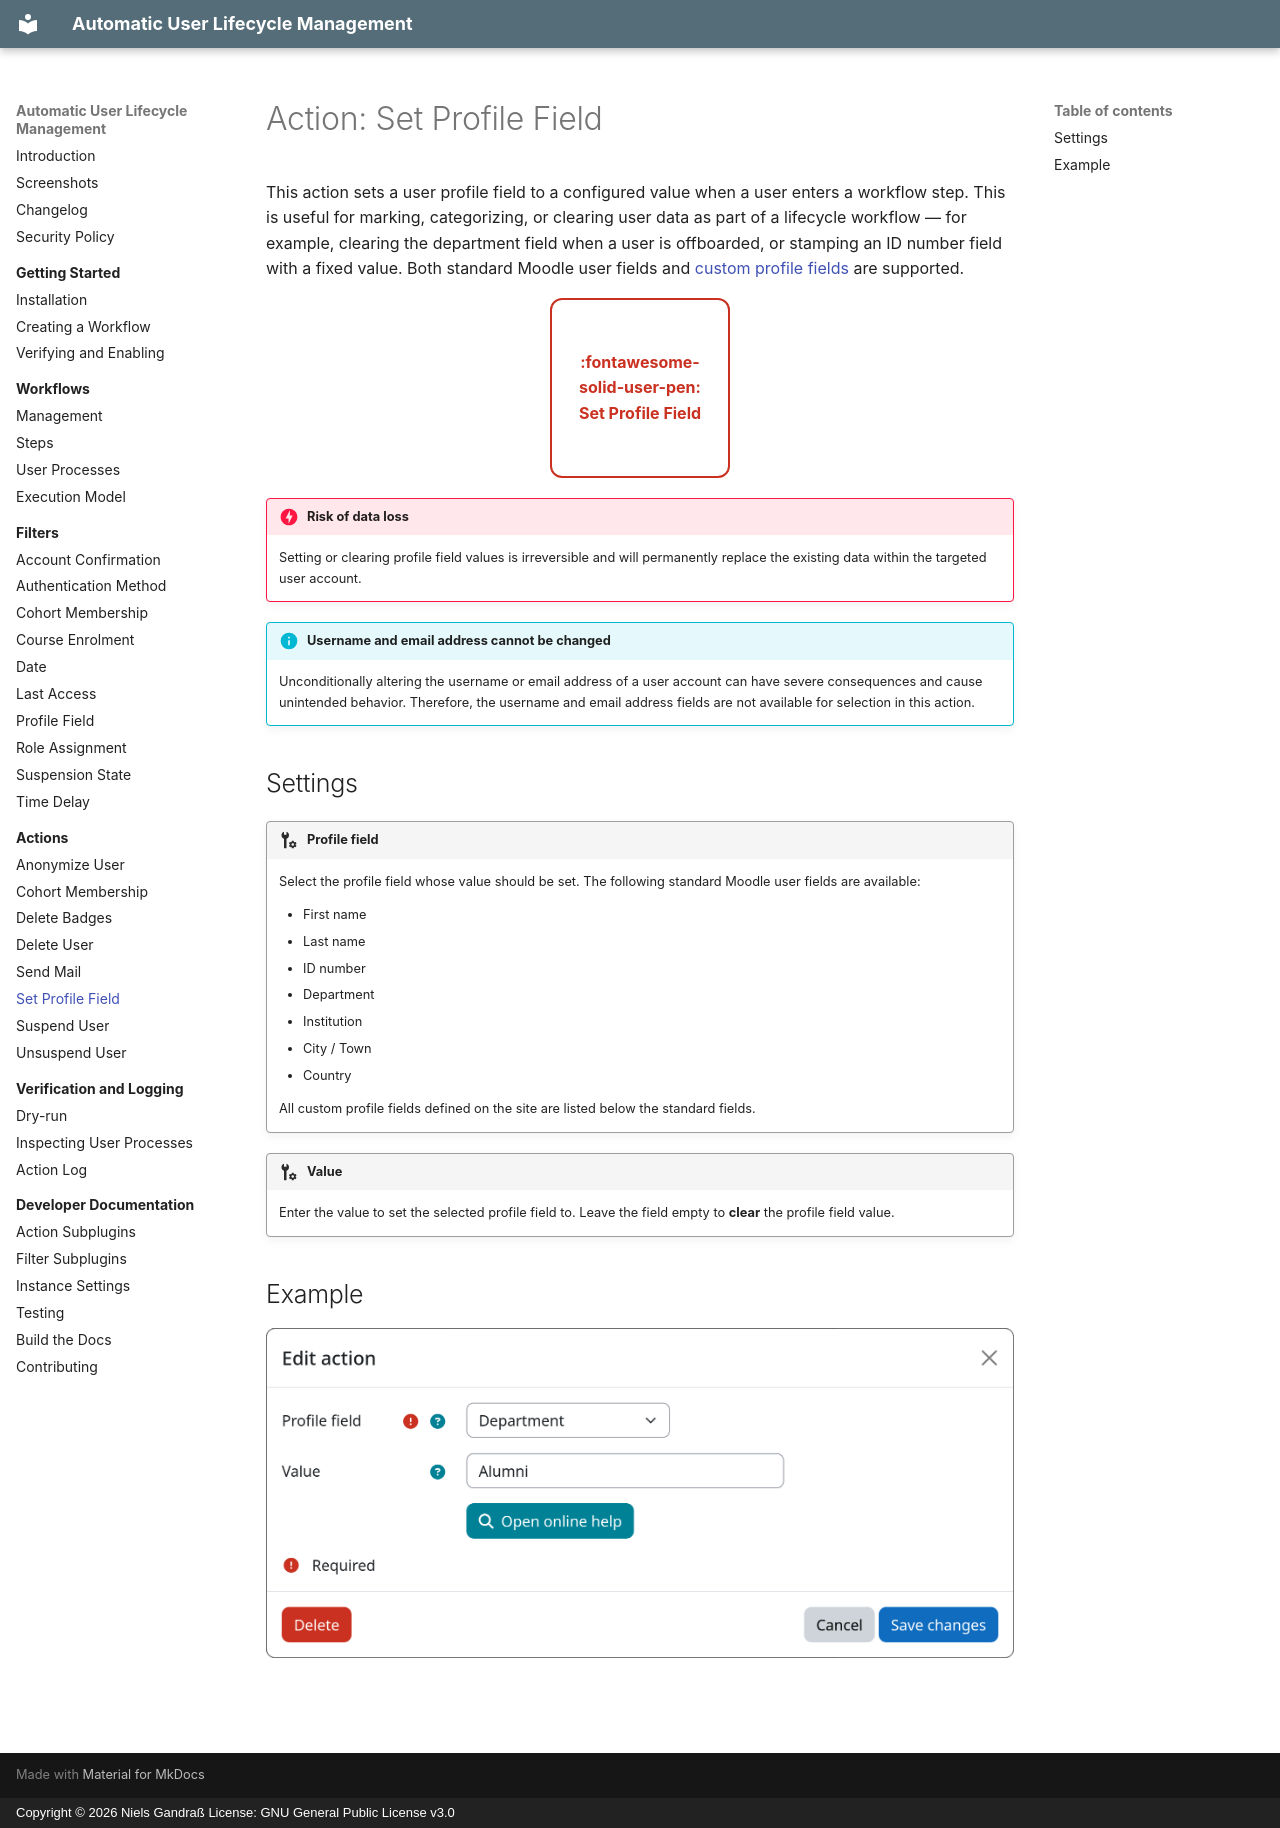

repository: ngandrass/moodle-tool_userautodelete · page: actions/profilefield/index.html · generator: mkdocs · copyright: Copyright © 2026 Niels Gandraß License: GNU General Public License v3.0

# Action: Set Profile Field

This action sets a user profile field to a configured value when a user enters a workflow step. This is useful for
marking, categorizing, or clearing user data as part of a lifecycle workflow — for example, clearing the department
field when a user is offboarded, or stamping an ID number field with a fixed value. Both standard Moodle user fields and
[custom profile fields](https://docs.moodle.org/en/User_profile_fields) are supported.


<div class="subplugin-grid" markdown>
[:fontawesome-solid-user-pen:<br>Set Profile Field](#){.md-button .md-button-subplugin .md-button-subplugin-action .md-button-disabled}
</div>

!!! danger "Risk of data loss"
    Setting or clearing profile field values is irreversible and will permanently replace the existing data within the
    targeted user account.

!!! info "Username and email address cannot be changed"
    Unconditionally altering the username or email address of a user account can have severe consequences and cause
    unintended behavior. Therefore, the username and email address fields are not available for selection in this action.

## Settings

!!! setting "Profile field"
    Select the profile field whose value should be set. The following standard Moodle user fields are available:

    - First name
    - Last name
    - ID number
    - Department
    - Institution
    - City / Town
    - Country

    All custom profile fields defined on the site are listed below the standard fields.

!!! setting "Value"
    Enter the value to set the selected profile field to. Leave the field empty to **clear** the profile field value.


## Example

![Example screenshot of the instance settings for the set profile field action](../assets/screenshots/userdeleteaction_profilefield_example.png)
